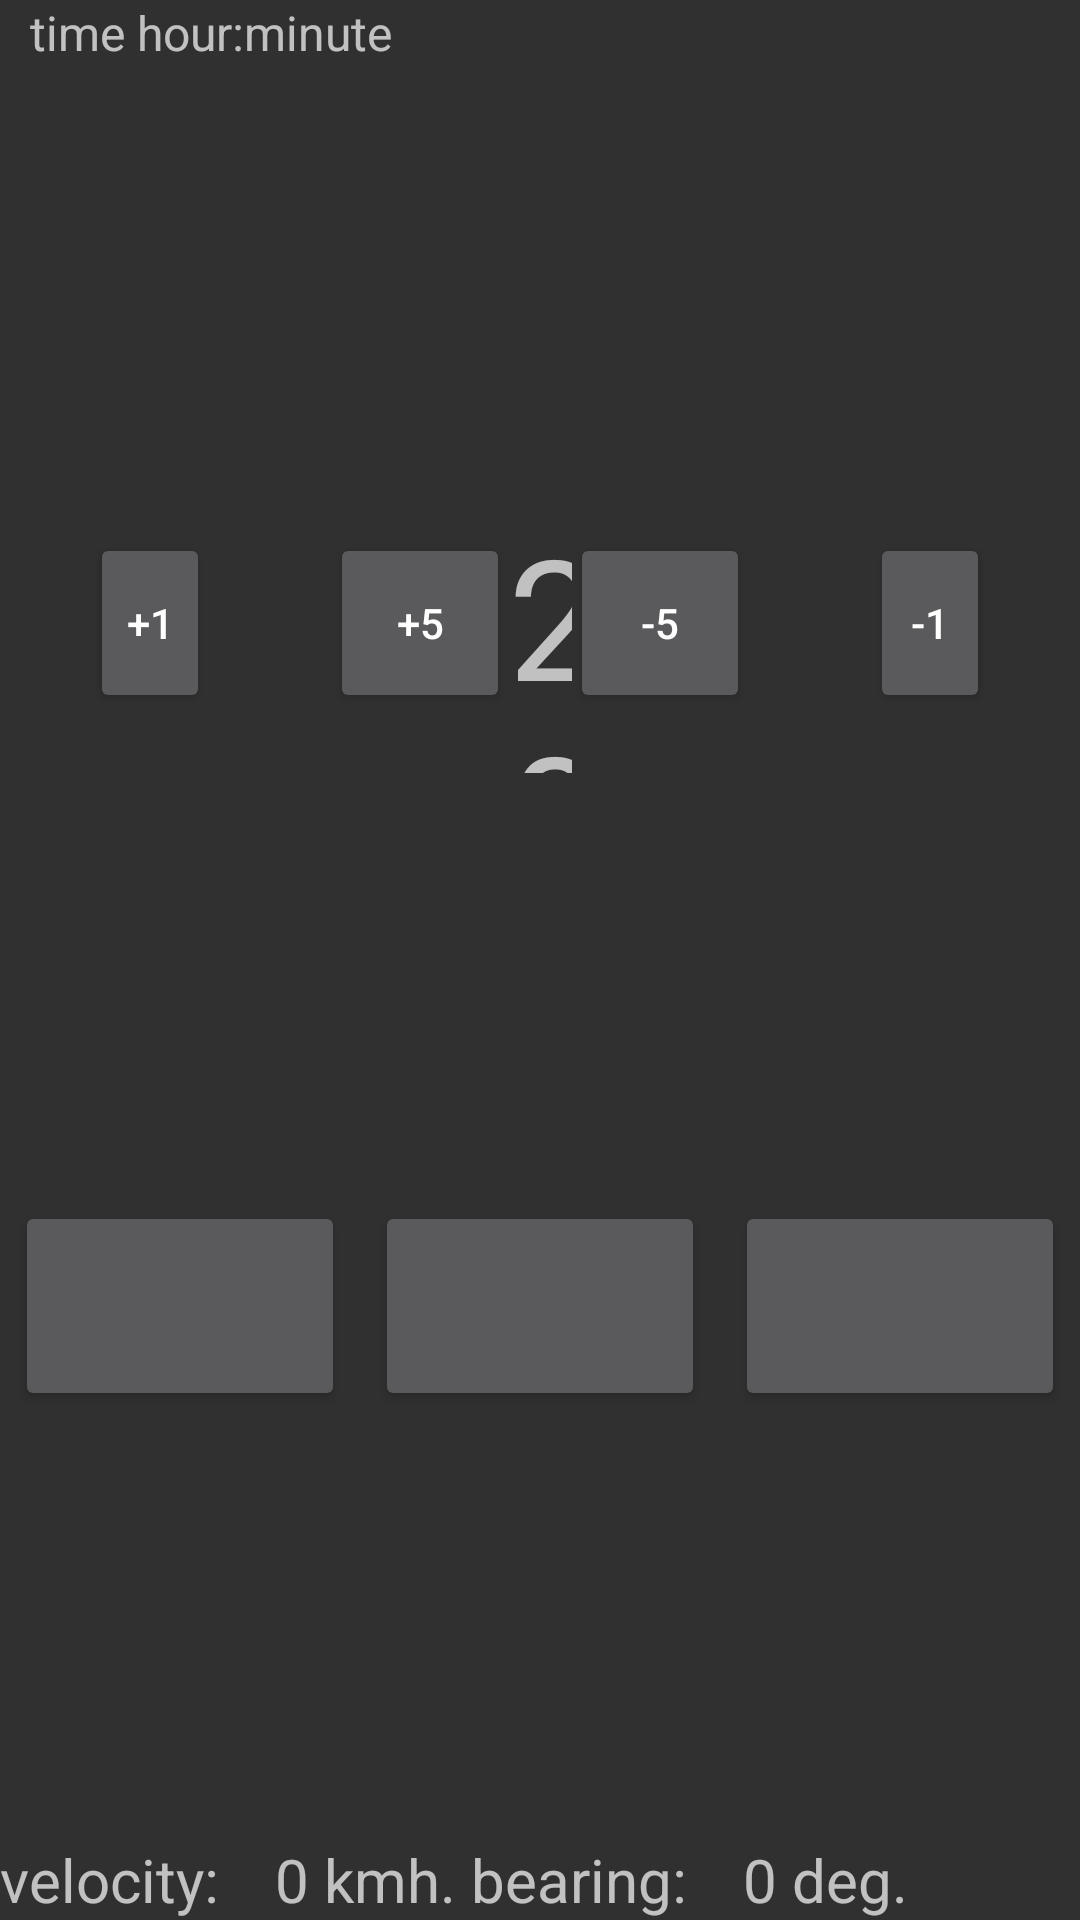

Reconstruct the res/layout file that produces this screen, plus the resources it refers to.
<!-- AndroidManifest.xml: application theme Theme.AppCompat.NoActionBar -->
<!-- res/layout/activity_timer.xml -->
<?xml version="1.0" encoding="utf-8"?>
<LinearLayout
    xmlns:android="http://schemas.android.com/apk/res/android"
    xmlns:tools="http://schemas.android.com/tools"
    xmlns:app="http://schemas.android.com/apk/res-auto"
    android:layout_width="match_parent"
    android:layout_height="match_parent"
    android:orientation="vertical"
    tools:context=".ActivityTimer">
  <LinearLayout
      android:layout_width="match_parent"
      android:layout_height="20dp"
      android:orientation="horizontal">
    <TextView
        android:id="@+id/currentTime"
        android:layout_width="wrap_content"
        android:layout_height="match_parent"
        android:paddingHorizontal="10dp"
        android:text="time hour:minute"
        android:textSize="16dp"/>

  </LinearLayout>

  <LinearLayout
      android:layout_width="match_parent"
      android:layout_height="1dp"
      android:layout_weight="1"/>

  <LinearLayout
      android:layout_width="match_parent"
      android:layout_height="100dp"
      android:orientation="horizontal"
      android:layout_gravity="center"
      android:paddingHorizontal="10dp"
      >
    <LinearLayout
        android:layout_width="wrap_content"
        android:layout_height="match_parent"
        android:layout_weight="1"
        android:gravity="center_vertical">
      <Button
          android:id="@+id/but_plus_1sec"
          android:layout_width="40dp"
          android:layout_height="60dp"
          android:text="+1"
          android:layout_marginHorizontal="20dp"
          android:layout_marginVertical="5dp"/>
      <Button
          android:id="@+id/but_plus_5sec"
          android:layout_width="60dp"
          android:layout_height="60dp"
          android:layout_marginHorizontal="20dp"
          android:text="+5"
          android:layout_marginVertical="5dp"/>
    </LinearLayout>

    <TextView
        android:id="@+id/timer_min_sec"
        android:layout_width="wrap_content"
        android:layout_height="wrap_content"
        android:layout_marginTop="10dp"
        android:text="20"
        android:textSize="@dimen/timer_size"
        android:clickable="true"
        android:layout_weight="2"
        android:gravity="center"/>

    <LinearLayout
        android:layout_width="wrap_content"
        android:layout_height="match_parent"
        android:layout_weight="1"
        android:gravity="end"
        android:paddingVertical="10dp">
      <Button
          android:id="@+id/but_minus_5sec"
          android:layout_width="60dp"
          android:layout_height="60dp"
          android:layout_marginHorizontal="20dp"
          android:text="-5"
          android:layout_marginVertical="5dp"
          android:layout_gravity="center_vertical"/>
      <Button
          android:id="@+id/but_minus_1sec"
          android:layout_width="40dp"
          android:layout_height="60dp"
          android:text="-1"
          android:layout_marginHorizontal="20dp"
          android:layout_marginVertical="5dp"
          android:layout_gravity="center_vertical"/>
    </LinearLayout>

  </LinearLayout>

  <LinearLayout
      android:layout_width="match_parent"
      android:layout_height="1dp"
      android:layout_weight="1"/>
  <LinearLayout
      android:layout_width="match_parent"
      android:layout_height="80dp"
      android:orientation="horizontal"
      android:gravity="center">
    <Button
        android:id="@+id/but_prev_timer"
        android:layout_width="100dp"
        android:layout_height="match_parent"
        android:layout_weight="1"
        android:layout_margin="5dp"
        />
    <Button
        android:id="@+id/but_curr_timer"
        android:layout_width="100dp"
        android:layout_height="match_parent"
        android:layout_weight="1"
        android:layout_margin="5dp"
        />
    <Button
        android:id="@+id/but_next_timer"
        android:layout_width="@dimen/button_1_width"
        android:layout_height="match_parent"
        android:layout_weight="1"
        android:layout_margin="5dp"
        />
  </LinearLayout>

  <LinearLayout
      android:layout_width="match_parent"
      android:layout_height="1dp"
      android:layout_weight="1"/>


  <LinearLayout
      android:layout_width="match_parent"
      android:layout_height="wrap_content"
      android:orientation="horizontal">
    <TextView
        android:layout_width="wrap_content"
        android:layout_height="wrap_content"
        android:text="velocity:"
        android:textSize="20sp" />
    <LinearLayout
        android:layout_width="30dp"
        android:layout_height="wrap_content"
      android:gravity="end">
      <TextView
          android:id="@+id/timer_velocity"
          android:layout_width="wrap_content"
          android:layout_height="wrap_content"
          android:textSize="20sp"
          android:text="0"/>
    </LinearLayout>

    <TextView
        android:layout_width="wrap_content"
        android:layout_height="wrap_content"
        android:text=" kmh. bearing:"
        android:textSize="20sp"/>
    <LinearLayout
        android:layout_width="30dp"
        android:layout_height="wrap_content"
        android:gravity="end">
      <TextView
          android:id="@+id/timer_bearing"
          android:layout_width="wrap_content"
          android:layout_height="wrap_content"
          android:textSize="20sp"
          android:text="0"/>

    </LinearLayout>
    <TextView
        android:layout_width="wrap_content"
        android:layout_height="wrap_content"
        android:textSize="20sp"
        android:text=" deg."/>

  </LinearLayout>


</LinearLayout>
<!-- resources referenced by this layout -->
<resources>
  <dimen name="button_1_width">100dp</dimen>
  <dimen name="timer_size">56dp</dimen>
</resources>
